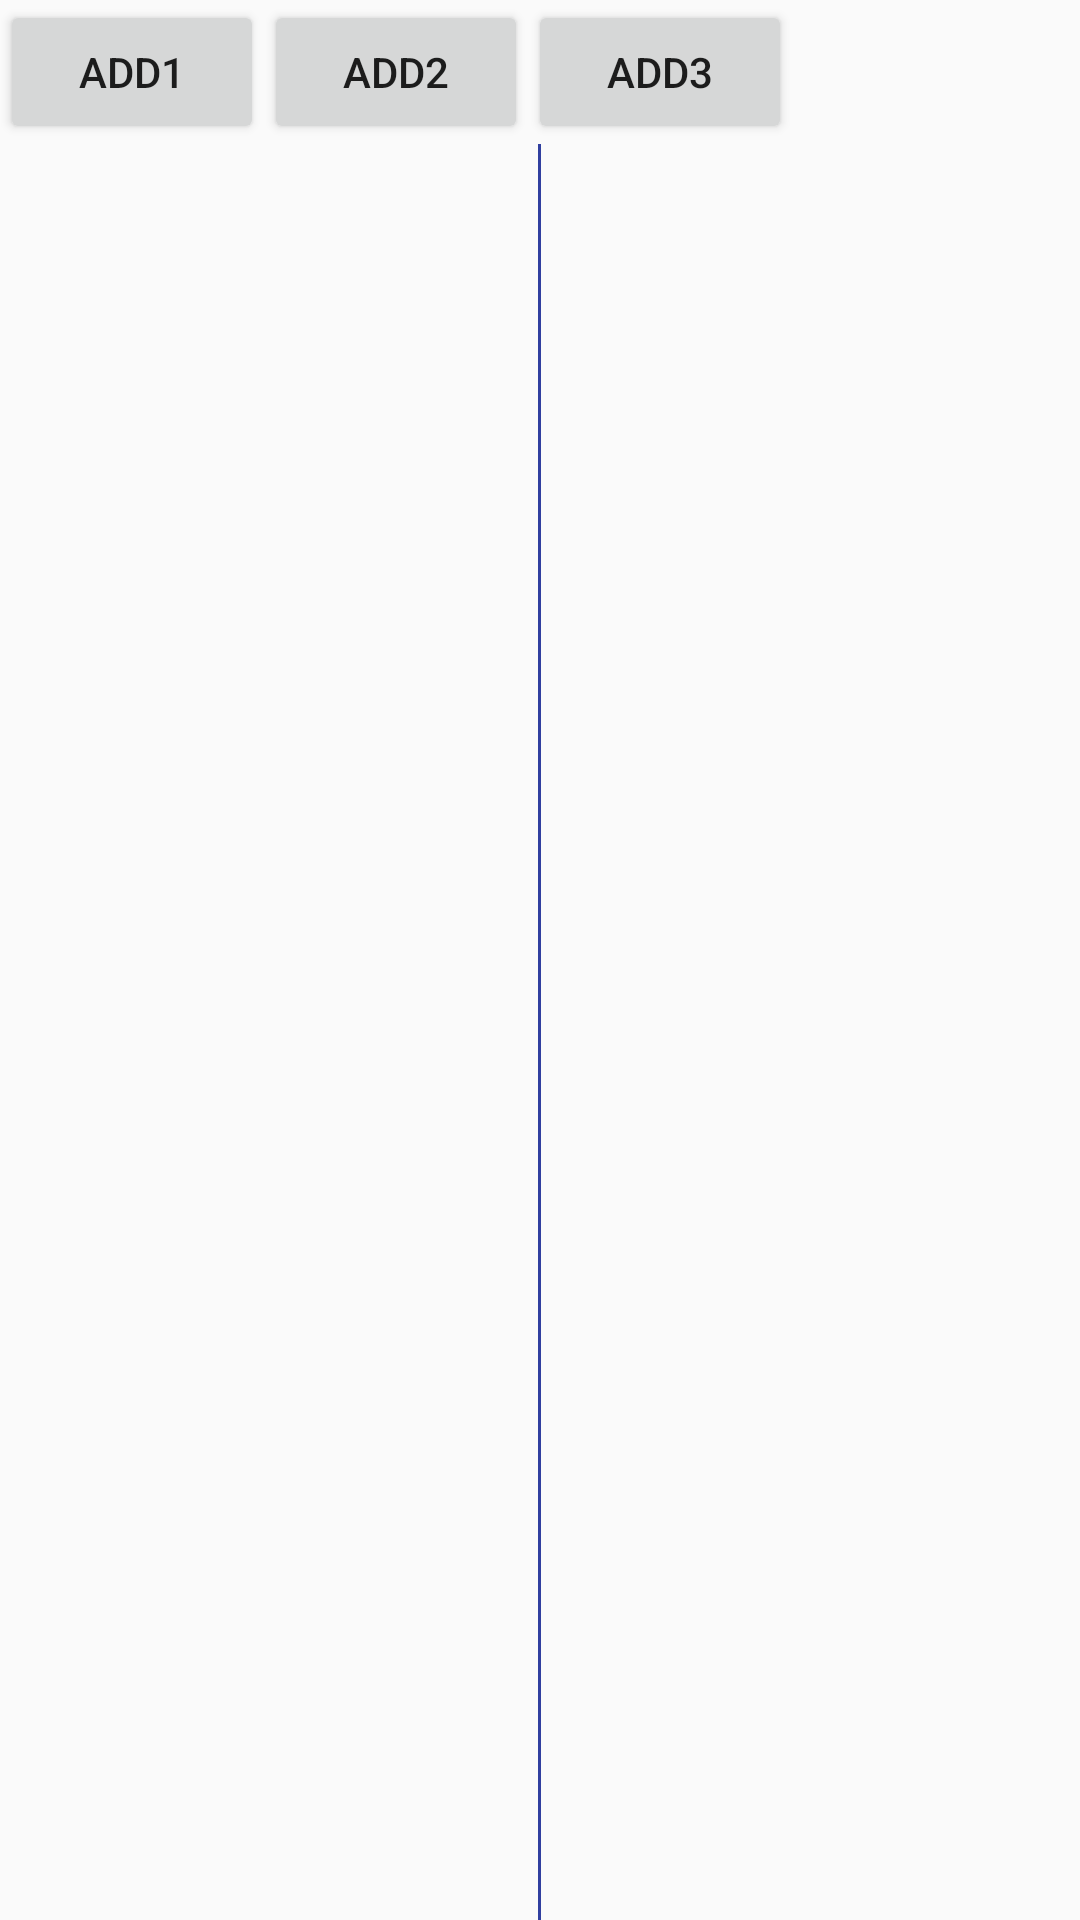

This screen was rendered from an Android layout file. Write that file and the resources it references.
<!-- AndroidManifest.xml: application theme AppTheme -->
<!-- res/layout/activity_main2.xml -->
<?xml version="1.0" encoding="utf-8"?>
<RelativeLayout xmlns:android="http://schemas.android.com/apk/res/android"
    xmlns:tools="http://schemas.android.com/tools"
    android:layout_width="match_parent"
    android:layout_height="match_parent"
    tools:context=".cases.MultiTypeTestActivity">

    <LinearLayout
        android:id="@+id/ll"
        android:layout_width="match_parent"
        android:layout_height="wrap_content">

        <Button
            android:id="@+id/b1"
            android:layout_width="wrap_content"
            android:layout_height="wrap_content"
            android:text="add1" />

        <Button
            android:id="@+id/b2"
            android:layout_width="wrap_content"
            android:layout_height="wrap_content"
            android:text="add2" />

        <Button
            android:id="@+id/b3"
            android:layout_width="wrap_content"
            android:layout_height="wrap_content"
            android:text="add3" />
    </LinearLayout>

    <androidx.recyclerview.widget.RecyclerView
        android:id="@+id/rv"
        android:layout_width="match_parent"
        android:layout_height="match_parent"
        android:layout_below="@+id/ll"
        android:layout_margin="3dp"
        android:layout_toLeftOf="@id/divider" />

    <View
        android:id="@+id/divider"
        android:layout_width="1dp"
        android:background="@color/colorPrimaryDark"
        android:layout_height="match_parent"
        android:layout_below="@id/ll"
        android:layout_centerHorizontal="true" />

    <androidx.recyclerview.widget.RecyclerView
        android:id="@+id/rv2"
        android:layout_width="match_parent"
        android:layout_height="match_parent"
        android:layout_below="@+id/ll"
        android:layout_margin="3dp"
        android:layout_toRightOf="@+id/divider" />


</RelativeLayout>
<!-- resources referenced by this layout -->
<resources>
  <color name="colorPrimaryDark">#303F9F</color>
  <style name="AppTheme" parent="Theme.AppCompat.Light.DarkActionBar">
          
          <item name="colorPrimary">@color/colorPrimary</item>
          <item name="colorPrimaryDark">@color/colorPrimaryDark</item>
          <item name="colorAccent">@color/colorAccent</item>
      </style>
  <color name="colorPrimary">#3F51B5</color>
  <color name="colorAccent">#FF4081</color>
</resources>
